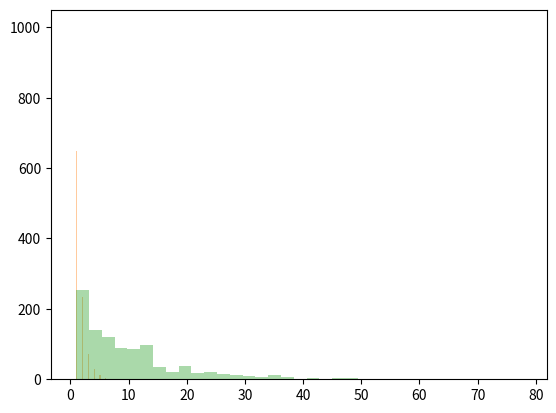

Python code for this plot:

# coding: utf-8

# In[1]:

import numpy as np
import pandas as pd
import matplotlib.pyplot as plt
get_ipython().magic('matplotlib inline')  # for inline plots
import seaborn as sbn


# # Introduction to Genetic Optimization operators

# ## 1. Selection
# 
# * **Rank based, using exponential distribution**
# * Let $U$ be random variable from uniform distribution and $\lambda \in \mathbb{R}$ ($1/\lambda$ will be the *selection temperature*)
# * We can **select** $R$-th solution from sorted population as follows:
# 
# $$ R = \lceil \frac{-\ln(U)}{\lambda} \rceil $$

# ### Implementation

# In[2]:

# Let's generate 1000 random numbers
u = np.random.uniform(low=0.0, high=1.0, size=1000)


# In[3]:

# And the selection function
def demo_select(T):
    return np.ceil(-T*np.log(u))


# ### Demonstration

# ** Low temperature -> first (the best one) solution is selected.**

# In[4]:

k = demo_select(0.1)
sbn.distplot(k, kde=False)


# ** Medium temperature**

# In[5]:

k = demo_select(1)
sbn.distplot(k, kde=False)


# ** Higher temperature**

# In[6]:

k = demo_select(10)
sbn.distplot(k, kde=False)


# ## 2. Crossover
# 
# * Many possibilities, let's start with **uniform multi point crossover**:
# 
# <img src="https://upload.wikimedia.org/wikipedia/commons/thumb/5/56/OnePointCrossover.svg/231px-OnePointCrossover.svg.png">

# ### Implementation

# In[7]:

def crossover_multi(x, y, m):
    m=m+1  # m = number of crossover points
    n=np.size(x)
    z=x*0
    k=0
    p=np.ceil(n/m).astype(int)
    for i in np.arange(1, m+1):
        ix_from = k
        ix_to = np.minimum(k+p, n)
        z[ix_from:ix_to] = x[ix_from:ix_to] if np.mod(i, 2) == 1 else y[ix_from:ix_to]
        k += p
    return z


# ### Demonstration

# In[8]:

c = crossover_multi(np.array([1, 1, 1, 1, 1, 1], dtype=int), np.array([0, 0, 0, 0, 0, 0], dtype=int), 1)
print(c)


# In[9]:

c = crossover_multi(np.array([1, 1, 1, 1, 1, 1], dtype=int), np.array([0, 0, 0, 0, 0, 0], dtype=int), 2)
print(c)


# In[10]:

c = crossover_multi(np.array([1, 1, 1, 1, 1, 1], dtype=int), np.array([0, 0, 0, 0, 0, 0], dtype=int), 5)
print(c)


# ## 3. Mutation
# 
# * Let's use our **Cauchy mutation**

# # Genetic Optimization (quick intro)
# 
# <img src="20160412_GO.png">
